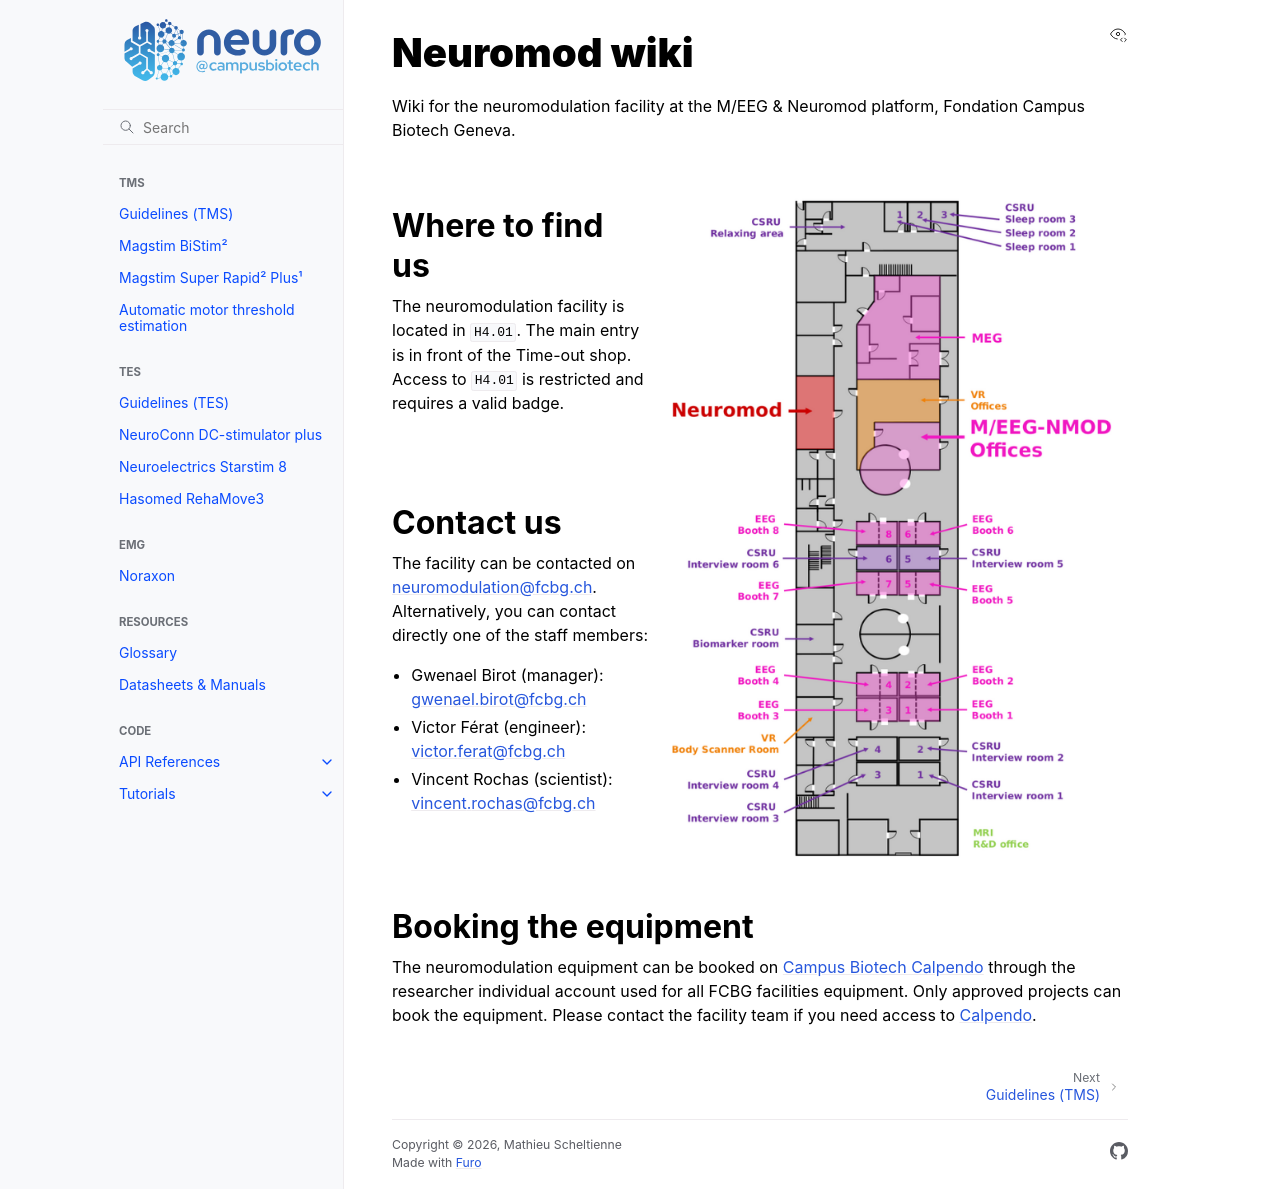

repository: fcbg-platforms/nmod-wiki · page: index.html · generator: sphinx

:hide-toc:

.. include:: ./links.inc

**Neuromod wiki**
=================

.. toctree::
    :hidden:
    :caption: TMS

    tms/guidelines.rst
    tms/magstim-bistim.rst
    tms/magstim-super-rapid-plus.rst
    tms/motor-threshold.md

.. toctree::
    :hidden:
    :caption: TES

    tes/guidelines.rst
    tes/neuroconn.rst
    tes/starstim.rst
    tes/rehamove3.rst

.. toctree::
    :hidden:
    :caption: EMG

    emg/noraxon.rst

.. toctree::
    :hidden:
    :caption: Resources

    glossary.rst
    datasheets.rst

.. toctree::
    :hidden:
    :caption: Code

    api/index.rst
    generated/tutorials/index.rst
    contributing.rst

Wiki for the neuromodulation facility at the M/EEG & Neuromod platform, Fondation Campus Biotech Geneva.

.. image:: ./_static/map/h4-dark.png
    :align: right
    :class: only-dark
    :width: 440

.. image:: ./_static/map/h4-light.png
    :align: right
    :class: only-light
    :width: 440

|

Where to find us
----------------

The neuromodulation facility is located in ``H4.01``. The main entry is in front of the
Time-out shop. Access to ``H4.01`` is restricted and requires a valid badge.

|
|

Contact us
----------

The facility can be contacted on neuromodulation@fcbg.ch. Alternatively, you can contact
directly one of the staff members:

- Gwenael Birot (manager): gwenael.birot@fcbg.ch
- Victor Férat (engineer): victor.ferat@fcbg.ch
- Vincent Rochas (scientist): vincent.rochas@fcbg.ch

|
|

Booking the equipment
----------------------

The neuromodulation equipment can be booked on `Campus Biotech Calpendo <calpendo_>`_
through the researcher individual account used for all FCBG facilities equipment. Only
approved projects can book the equipment. Please contact the facility team if you need
access to `Calpendo`_.
